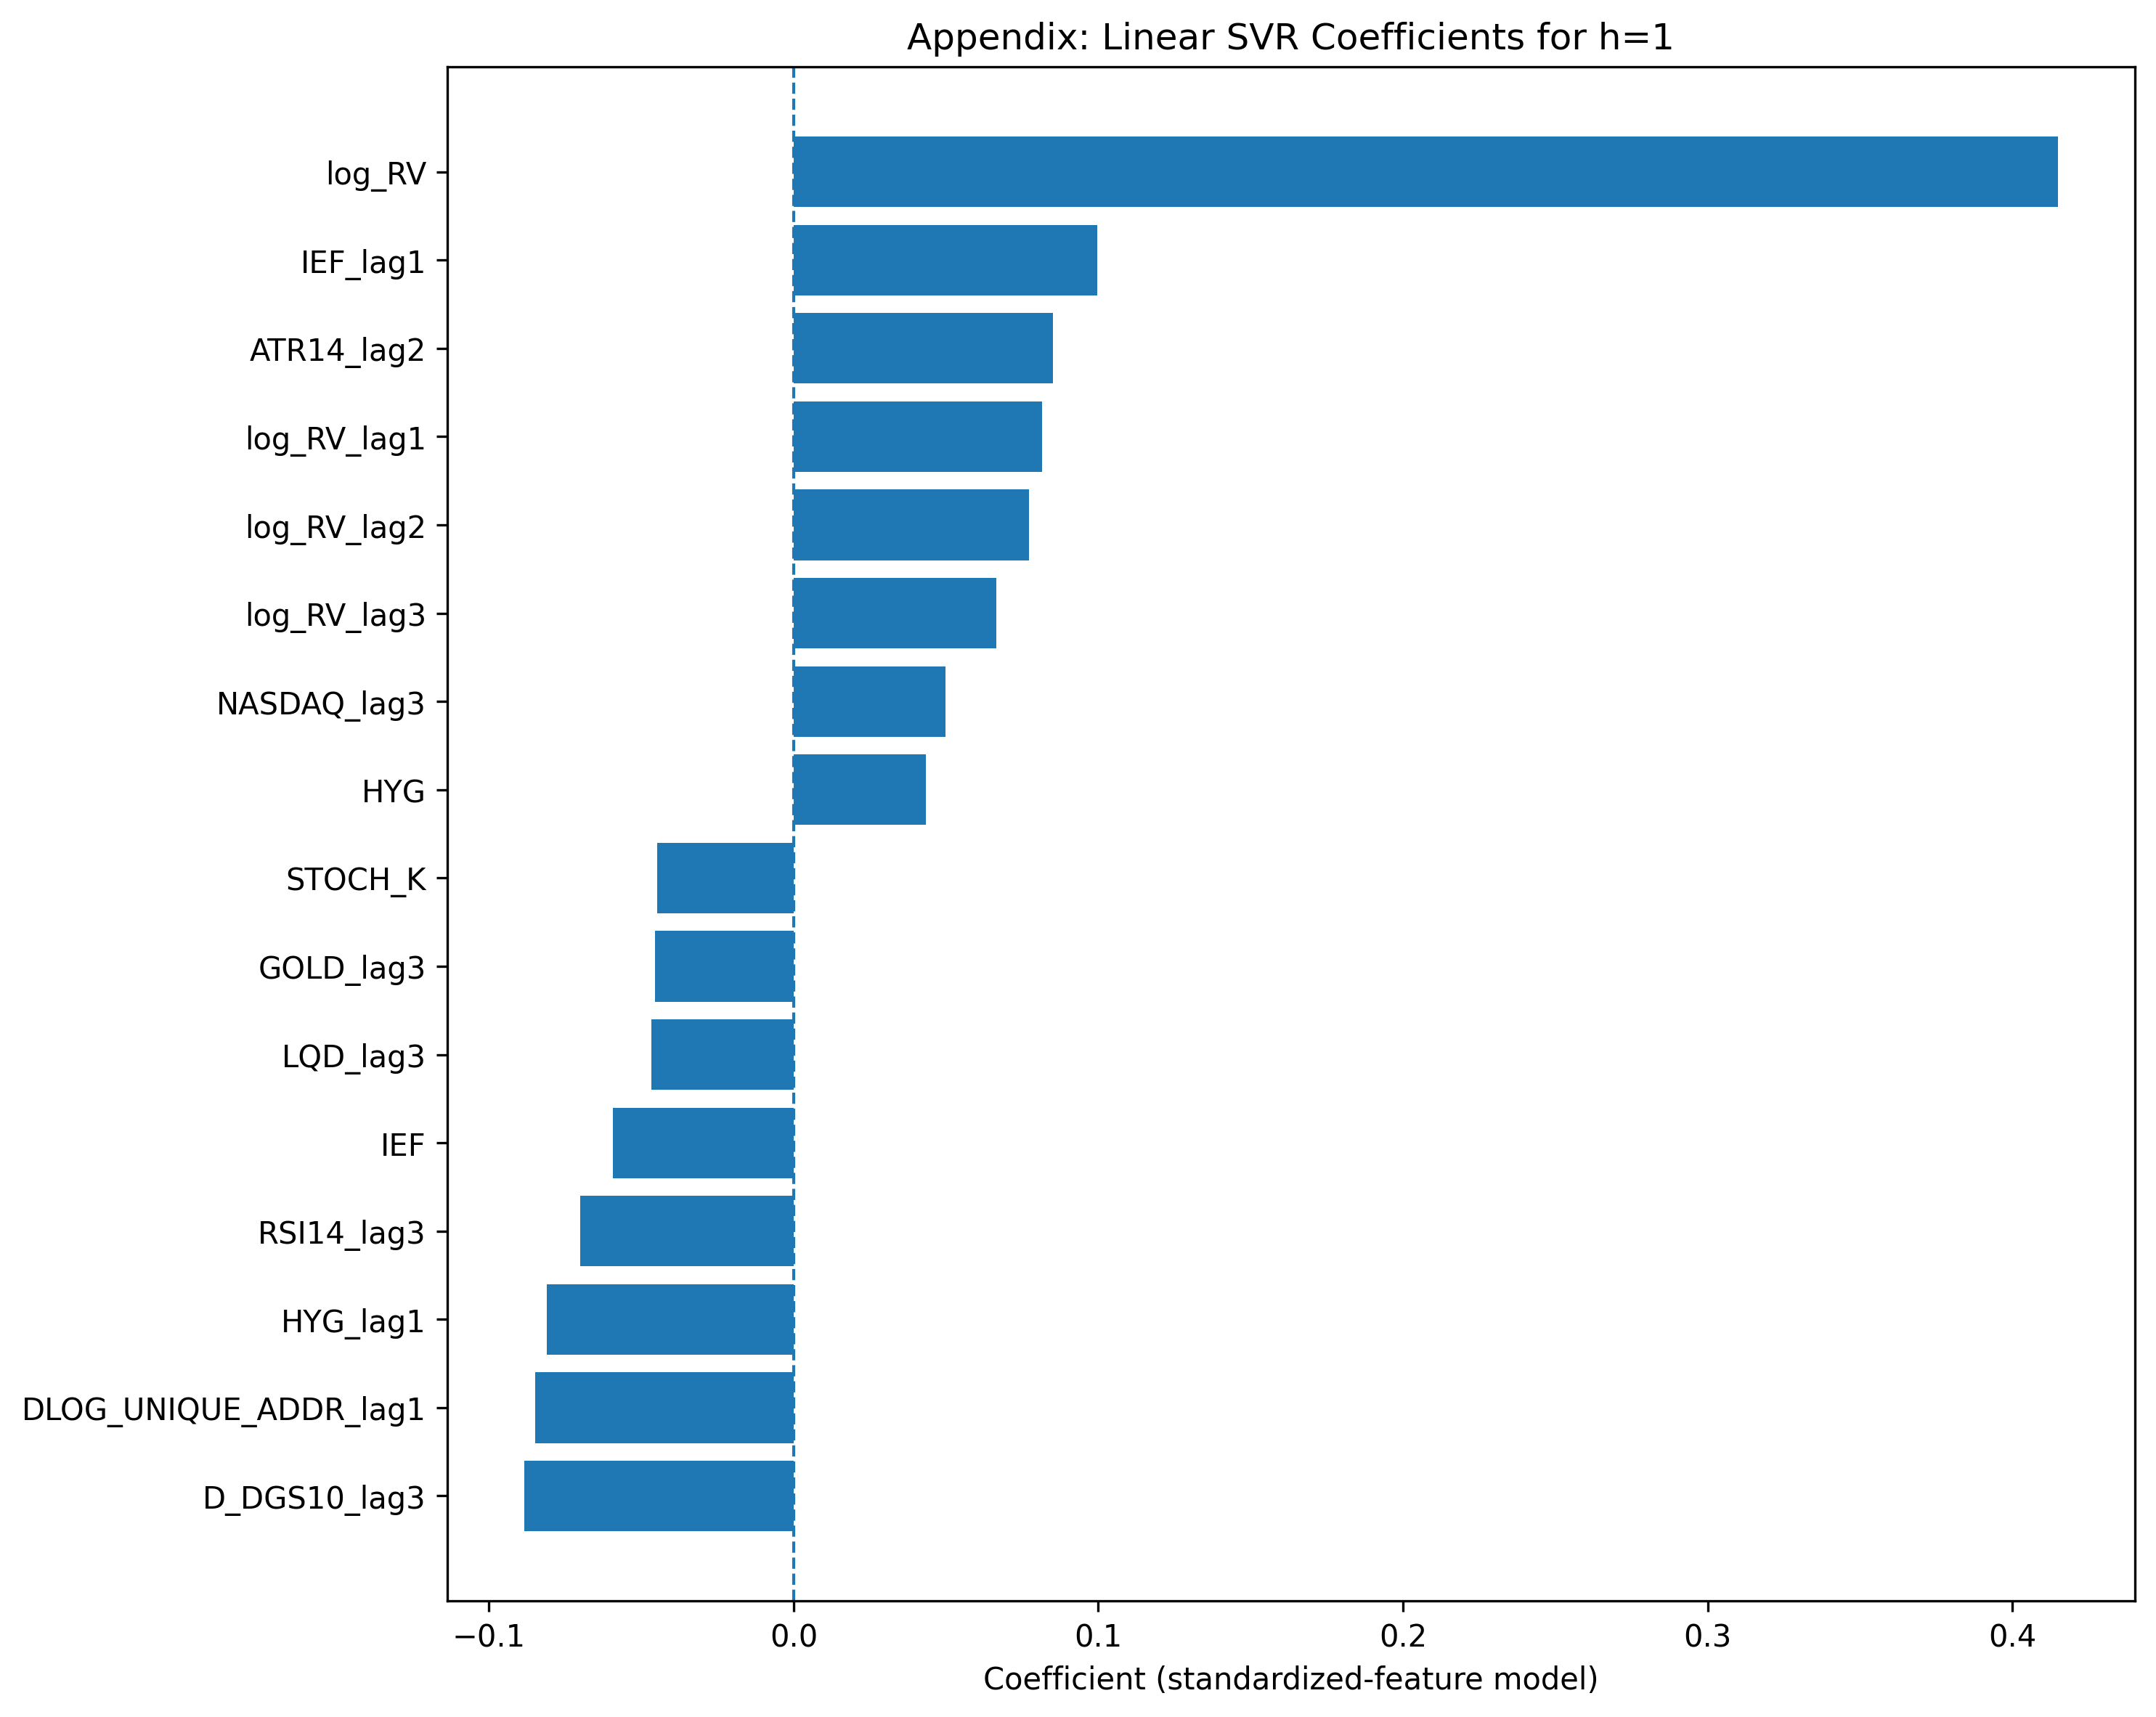

Data behind this chart, as committed beside it:
feature, coef, abs_coef
log_RV, 0.415, 0.415
IEF_lag1, 0.09953, 0.09953
D_DGS10_lag3, -0.08846, 0.08846
ATR14_lag2, 0.08505, 0.08505
DLOG_UNIQUE_ADDR_lag1, -0.08473, 0.08473
log_RV_lag1, 0.08164, 0.08164
HYG_lag1, -0.0809, 0.0809
log_RV_lag2, 0.07717, 0.07717
RSI14_lag3, -0.06994, 0.06994
log_RV_lag3, 0.06642, 0.06642
IEF, -0.05923, 0.05923
NASDAQ_lag3, 0.04976, 0.04976
LQD_lag3, -0.04678, 0.04678
GOLD_lag3, -0.04548, 0.04548
STOCH_K, -0.04473, 0.04473
DLOG_UNIQUE_ADDR_lag2, -0.04472, 0.04472
DLOG_TX_COUNT_lag2, -0.04366, 0.04366
HYG, 0.0435, 0.0435
DOW30_lag1, 0.04287, 0.04287
SILVER_lag2, 0.04109, 0.04109
D_DGS10, -0.04083, 0.04083
DLOG_FEES_USD_PER_TX_lag3, 0.04024, 0.04024
YC_SLOPE_10Y_2Y_lag3, 0.03906, 0.03906
TLT_lag2, -0.03785, 0.03785
YC_SLOPE_10Y_2Y_lag1, 0.03753, 0.03753
YC_SLOPE_10Y_2Y, 0.0373, 0.0373
RSI14_lag1, -0.03712, 0.03712
YC_SLOPE_10Y_2Y_lag2, 0.03697, 0.03697
EEM, -0.03664, 0.03664
EEM_lag2, -0.03663, 0.03663
DLOG_AVG_BLOCK_SIZE_lag3, -0.03646, 0.03646
STOCH_K_lag1, 0.03635, 0.03635
DLOG_MINERS_REV_USD, -0.03626, 0.03626
LOG_DIFFICULTY_lag1, -0.03525, 0.03525
TLT_lag3, -0.03494, 0.03494
LOG_DIFFICULTY, -0.03473, 0.03473
NASDAQ_lag1, 0.0346, 0.0346
LOG_DIFFICULTY_lag2, -0.03442, 0.03442
LOG_DIFFICULTY_lag3, -0.03432, 0.03432
LOG_HASH_RATE_lag3, 0.03417, 0.03417
D_DGS2, -0.03383, 0.03383
DLOG_TX_COUNT_lag3, -0.03357, 0.03357
SSE_lag3, 0.03343, 0.03343
D_EFFR_lag3, 0.03342, 0.03342
FTSE100_lag2, -0.03215, 0.03215
EEM_lag3, -0.03197, 0.03197
OIL, -0.03189, 0.03189
DLOG_HASH_RATE_lag3, -0.0315, 0.0315
EMA200_lag2, -0.03136, 0.03136
LOG_HASH_RATE_lag2, 0.03089, 0.03089
D_EFFR, 0.0305, 0.0305
DLOG_MED_CONFIRM_TIME, -0.03034, 0.03034
ATR14_lag1, 0.02991, 0.02991
MOM10, 0.02968, 0.02968
LQD_lag1, -0.02936, 0.02936
MOM10_lag2, 0.02917, 0.02917
LOG_HASH_RATE_lag1, 0.02898, 0.02898
DLOG_EST_TX_VOL_USD_lag2, -0.02856, 0.02856
DLOG_TX_COUNT, 0.02848, 0.02848
ATR14_lag3, 0.02843, 0.02843
... 116 more rows
